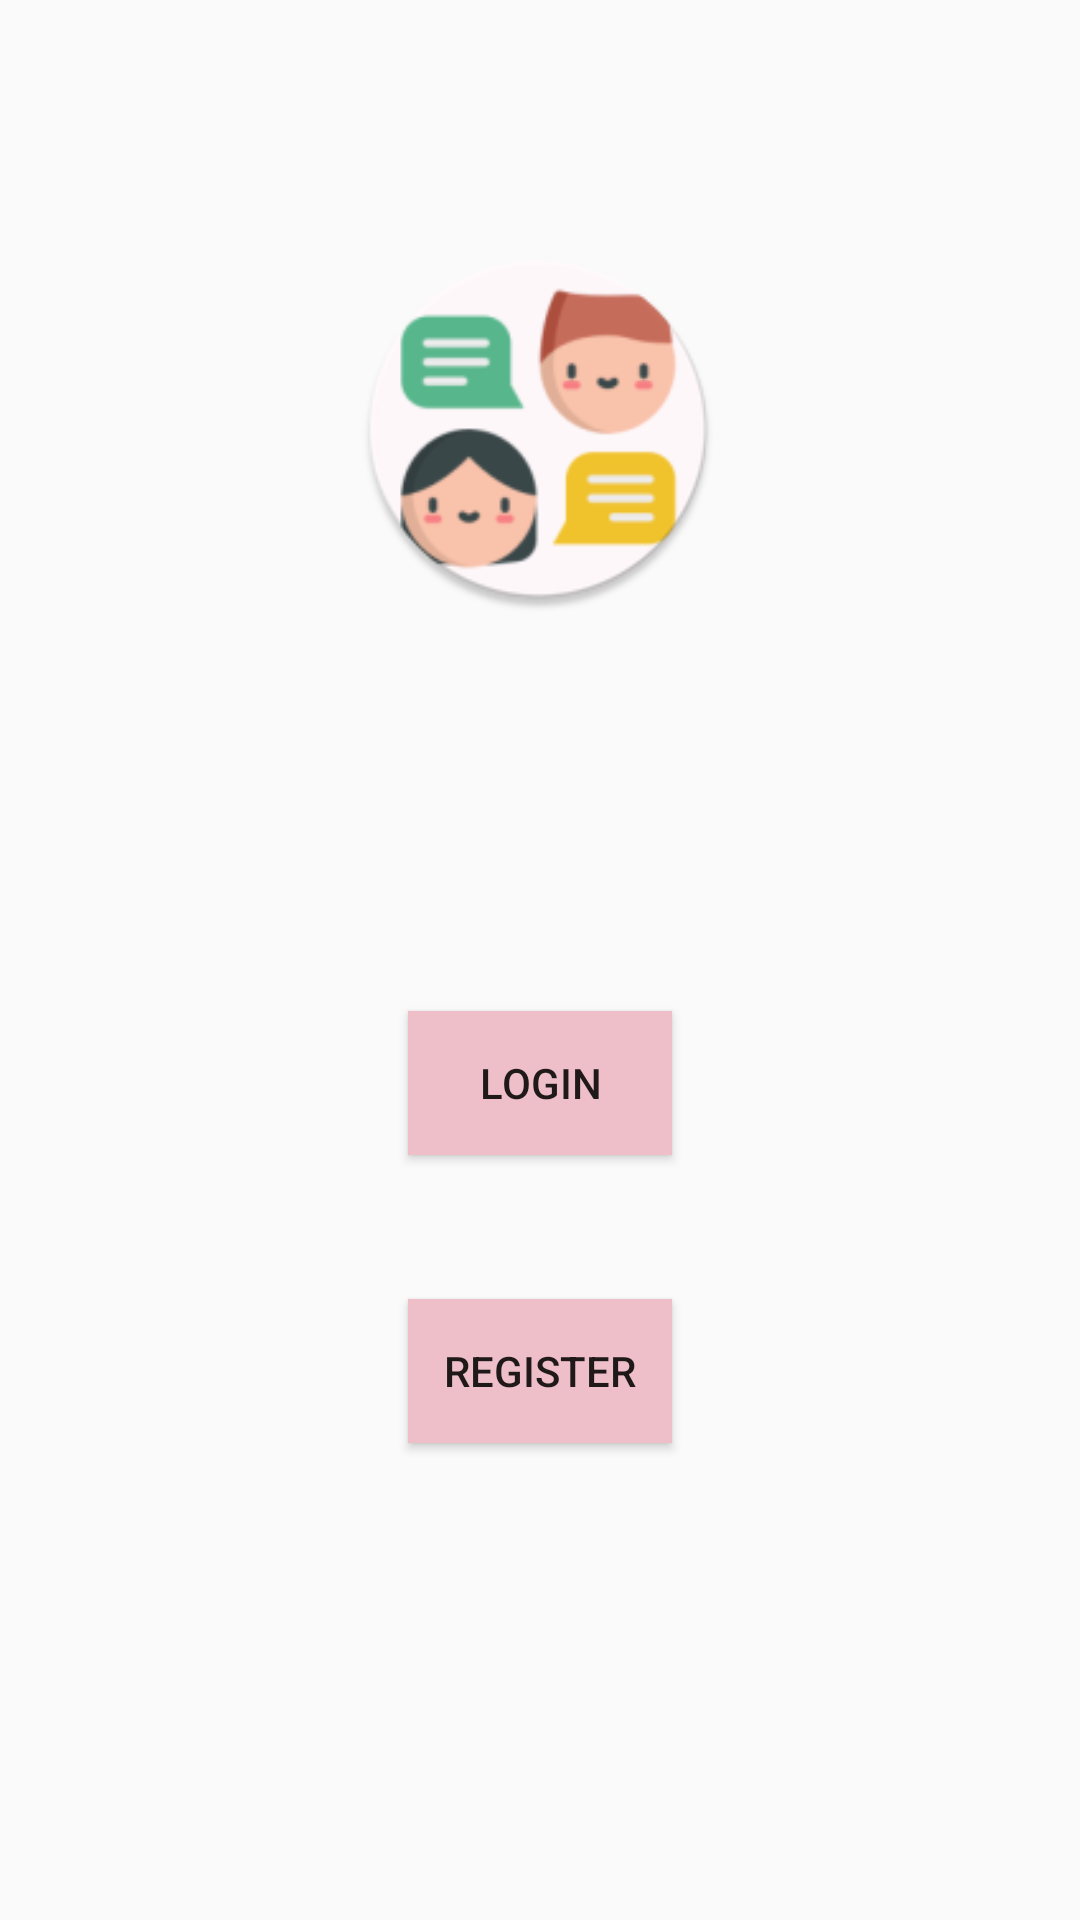

The Android layout XML behind this screen, and the referenced resources:
<!-- AndroidManifest.xml: application theme AppTheme -->
<!-- res/layout/activity_home.xml -->
<?xml version="1.0" encoding="utf-8"?>

<androidx.constraintlayout.widget.ConstraintLayout xmlns:android="http://schemas.android.com/apk/res/android"
    xmlns:app="http://schemas.android.com/apk/res-auto"
    xmlns:tools="http://schemas.android.com/tools"
    android:layout_width="match_parent"
    android:layout_height="match_parent"
    tools:context=".homeActivity">

  <ImageView
      android:id="@+id/imageView2"
      android:layout_width="196dp"
      android:layout_height="0dp"
      android:layout_marginTop="82dp"
      android:layout_marginBottom="133dp"
      android:contentDescription="TODO"
      app:layout_constraintBottom_toTopOf="@+id/button"
      app:layout_constraintEnd_toEndOf="parent"
      app:layout_constraintHorizontal_bias="0.495"
      app:layout_constraintStart_toStartOf="parent"
      app:layout_constraintTop_toTopOf="parent"
      app:layout_constraintVertical_bias="0.158"
      app:srcCompat="@mipmap/ic_launcher_round" />

  <Button
      android:id="@+id/button"
      android:layout_width="wrap_content"
      android:layout_height="wrap_content"
      android:layout_marginBottom="48dp"
      android:background="@color/colorpink"
      android:onClick="gotoLogin"
      android:text="Login"
      app:layout_constraintBottom_toTopOf="@+id/button2"
      app:layout_constraintEnd_toEndOf="parent"
      app:layout_constraintStart_toStartOf="parent"
      app:layout_constraintTop_toBottomOf="@+id/imageView2" />

  <Button
      android:id="@+id/button2"
      android:layout_width="wrap_content"
      android:layout_height="wrap_content"
      android:layout_marginBottom="159dp"
      android:background="@color/colorpink"
      android:onClick="gotoRegister"
      android:text="Register"
      app:layout_constraintBottom_toBottomOf="parent"
      app:layout_constraintStart_toStartOf="@+id/button"
      app:layout_constraintTop_toBottomOf="@+id/button" />
</androidx.constraintlayout.widget.ConstraintLayout>
<!-- resources referenced by this layout -->
<resources>
  <color name="colorpink">#EEBFC9</color>
  <!-- mipmap ic_launcher_round: png bitmap (mipmap-hdpi, 5381 bytes) -->
  <style name="AppTheme" parent="Theme.AppCompat.DayNight.NoActionBar">
          
          <item name="colorPrimary">@color/colorPrimary</item>
          <item name="colorPrimaryDark">@color/colorPrimaryDark</item>
          <item name="colorAccent">@color/colorAccent</item>
  
  
  
      </style>
  <color name="colorPrimary">#008577</color>
  <color name="colorPrimaryDark">#00574B</color>
  <color name="colorAccent">#D81B60</color>
</resources>
